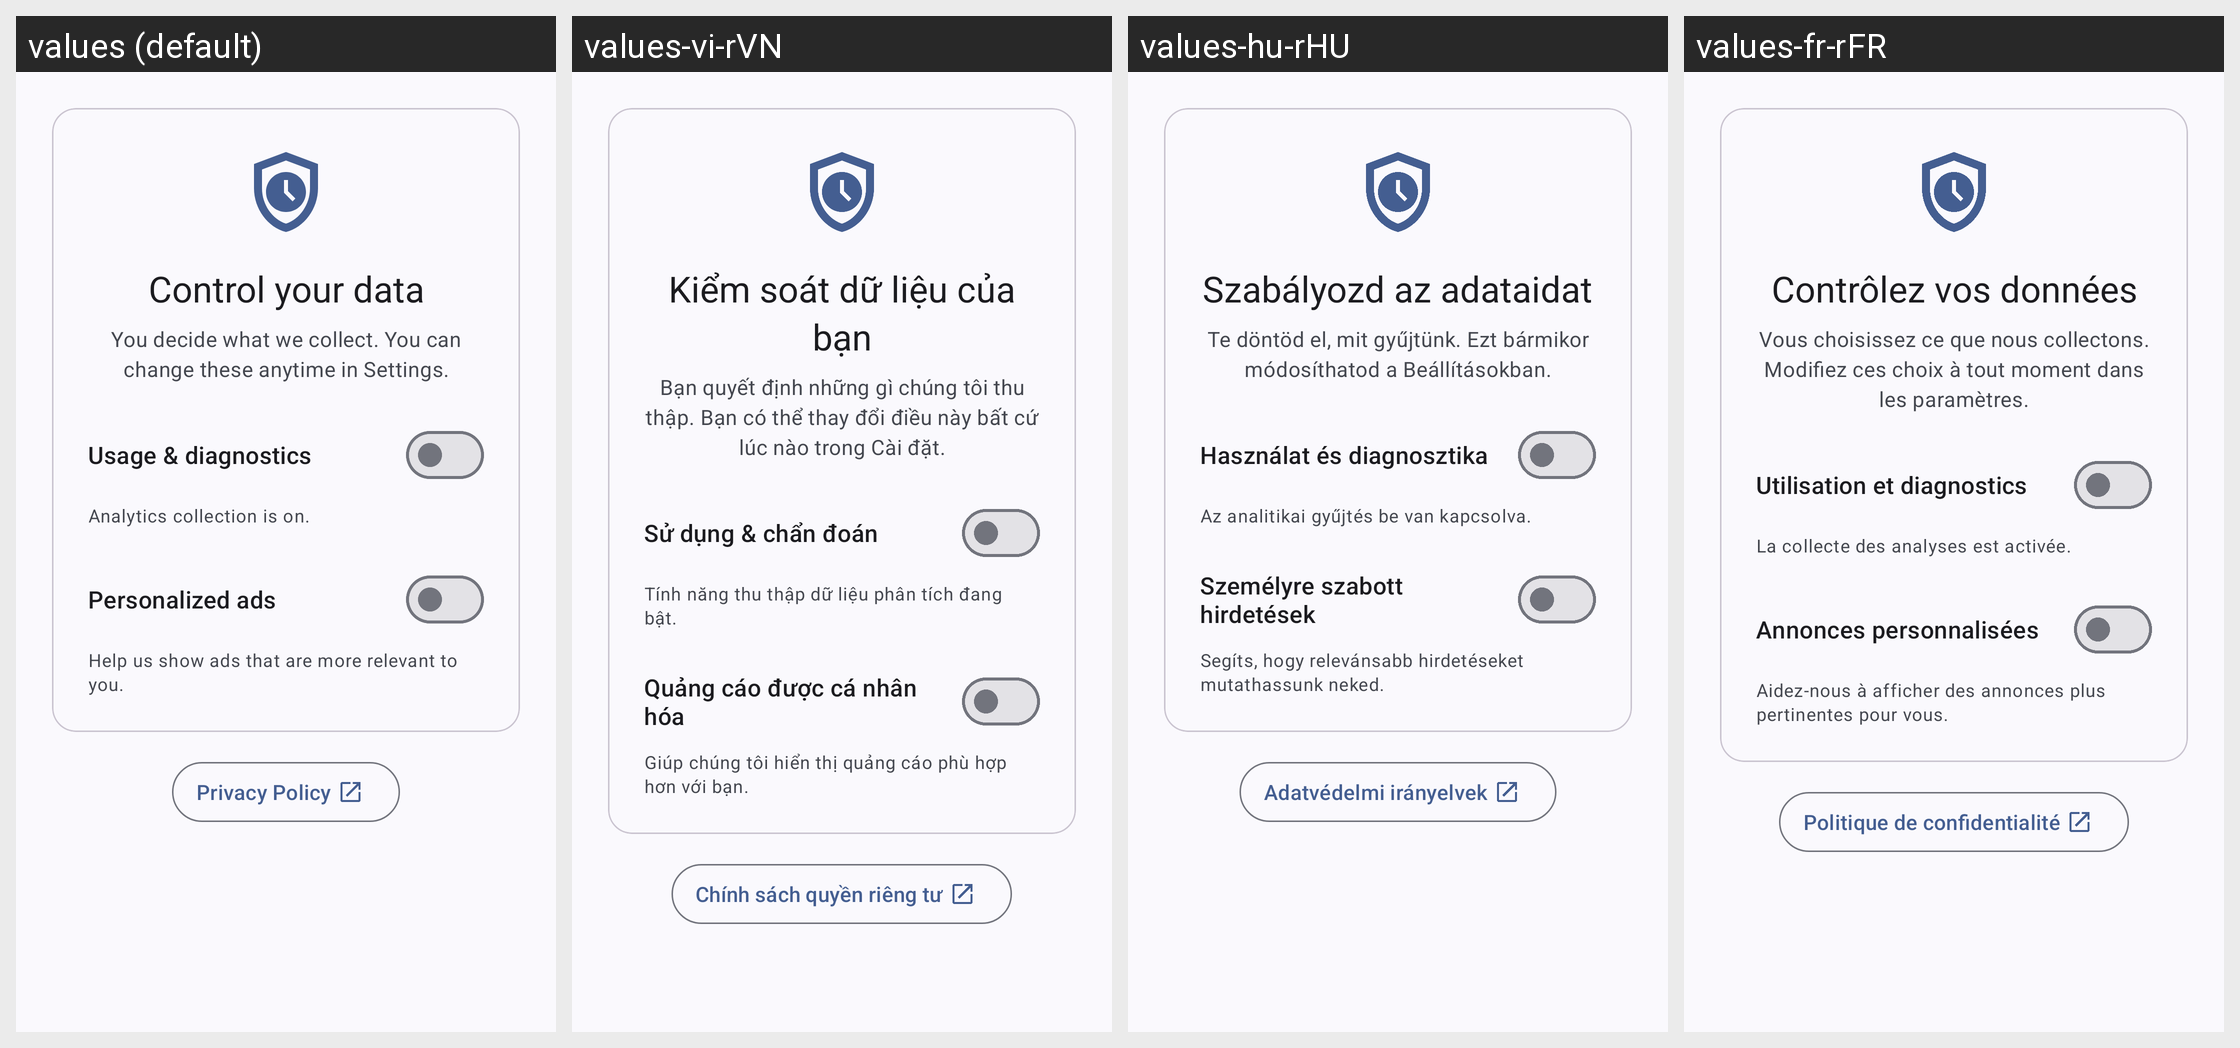

Translations of the strings shown on this Android screen, per locale in the grid:
Android screen res/layout/fragment_onboarding_data.xml rendered under 4 locales, left to right: values (default), values-vi-rVN, values-hu-rHU, values-fr-rFR. Device: Nexus 5 (rendered at 1080×1920; each locale shown at half size, 540×960, under a caption strip naming it); theme AppThemeActionBar.
Other locales in the repository, not shown: values-ar-rEG, values-bg, values-bg-rBG, values-bn-rBD, values-de, values-de-rDE, values-es, values-es-rGQ, values-es-rMX, values-fil-rPH, values-fr, values-hi, values-hi-rIN, values-hu, values-in, values-in-rID, values-it, values-it-rIT, values-ja, values-ja-rJP, values-ko-rKR, values-pl, values-pl-rPL, values-pt-rBR, values-ro, values-ro-rRO, values-ru, values-ru-rRU, values-sv, values-sv-rSE, values-th-rTH, values-tr, values-tr-rTR, values-uk, values-uk-rUA, values-ur-rPK, values-zh-rTW.
Strings drawn on this screen, with the default value and each locale's value (text and hints the layout hard-codes, and strings that could not be matched under every locale, appear in the picture but are not listed):

onboarding_data_title
  values: Control your data
  values-vi-rVN: Kiểm soát dữ liệu của bạn
  values-hu-rHU: Szabályozd az adataidat
  values-fr-rFR: Contrôlez vos données

onboarding_data_subtitle
  values: You decide what we collect. You can change these anytime in Settings.
  values-vi-rVN: Bạn quyết định những gì chúng tôi thu thập. Bạn có thể thay đổi điều này bất cứ lúc nào trong Cài đặt.
  values-hu-rHU: Te döntöd el, mit gyűjtünk. Ezt bármikor módosíthatod a Beállításokban.
  values-fr-rFR: Vous choisissez ce que nous collectons. Modifiez ces choix à tout moment dans les paramètres.

onboarding_data_toggle
  values: Usage & diagnostics
  values-vi-rVN: Sử dụng & chẩn đoán
  values-hu-rHU: Használat és diagnosztika
  values-fr-rFR: Utilisation et diagnostics

onboarding_data_active
  values: Analytics collection is on.
  values-vi-rVN: Tính năng thu thập dữ liệu phân tích đang bật.
  values-hu-rHU: Az analitikai gyűjtés be van kapcsolva.
  values-fr-rFR: La collecte des analyses est activée.

onboarding_data_ads
  values: Personalized ads
  values-vi-rVN: Quảng cáo được cá nhân hóa
  values-hu-rHU: Személyre szabott hirdetések
  values-fr-rFR: Annonces personnalisées

onboarding_data_ads_desc
  values: Help us show ads that are more relevant to you.
  values-vi-rVN: Giúp chúng tôi hiển thị quảng cáo phù hợp hơn với bạn.
  values-hu-rHU: Segíts, hogy relevánsabb hirdetéseket mutathassunk neked.
  values-fr-rFR: Aidez-nous à afficher des annonces plus pertinentes pour vous.

privacy_policy
  values: Privacy Policy
  values-vi-rVN: Chính sách quyền riêng tư
  values-hu-rHU: Adatvédelmi irányelvek
  values-fr-rFR: Politique de confidentialité
